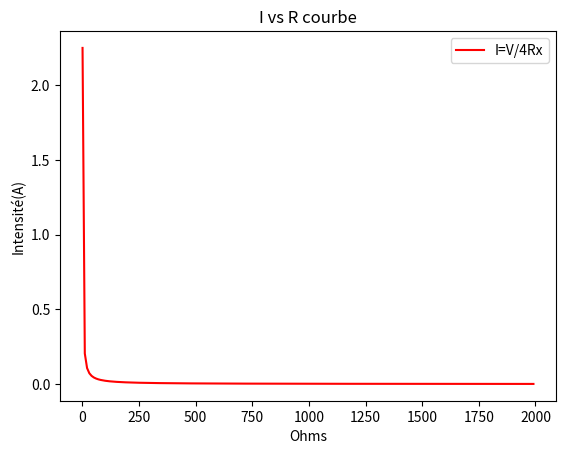

Write Python code to recreate this figure.
import numpy as np
import matplotlib.pyplot as plt
import math


def drawCurve(m, b):
    # Time values for RC equation
    t_values = np.linspace(0, 50, 100)
    Vc_values = t_values * m + b

    # Frequency values for Bode plot

    # Plot RC equation
    plt.figure(figsize=(12, 4))
    plt.subplot(1, 1, 1)
    plt.plot(t_values, Vc_values, label='Vc(t)')
    plt.xlabel('Time')
    plt.ylabel('Voltage across source')
    plt.title('Triangular equation')
    plt.legend()

    plt.show()


def drawCurveCustom(m, b, start, stop):
    # Time values for RC equation
    t_values = np.linspace(start, stop, 100)
    Vc_values = t_values * m + b

    # Frequency values for Bode plot

    # Plot RC equation
    plt.figure(figsize=(12, 4))
    plt.subplot(1, 1, 1)
    plt.plot(t_values, Vc_values, label='Vc(t)')
    plt.xlabel('Time')
    plt.ylabel('Voltage across source')
    plt.title('Triangular equation')
    plt.legend()

    plt.show()


def calculateM(x2, y2, x1, y1):
    m = (y2 - y1) / (x2 - x1)
    b = y2 - m * x2
    print("la pente f(x)= " + str(m) + "X" + " +" + str(b))
    return [m, b]


def drawMultipleCourves():
    # Using Numpy to create an array X
    X = np.arange(1, 2000, 10)
    V=9

    # Assign variables to the y axis part of the curve
    y = V  / (4 * X)


    # Plotting both the curves simultaneously
    plt.plot(X, y, color='r', label='I=V/4Rx')

    # Naming the x-axis, y-axis and the whole graph
    plt.xlabel("Ohms")
    plt.ylabel("Intensité(A)")
    plt.title("I vs R courbe")

    # Adding legend, which helps us recognize the curve according to it's color
    plt.legend()

    #Valeurs de ourant
    for i, j in zip(X, y):
        print(f"R = {i} Ohms donne I = {j:.4f} A")

    # To load the display window
    plt.show()






def Main():
    drawMultipleCourves()

if __name__ == "__main__":
    Main()
